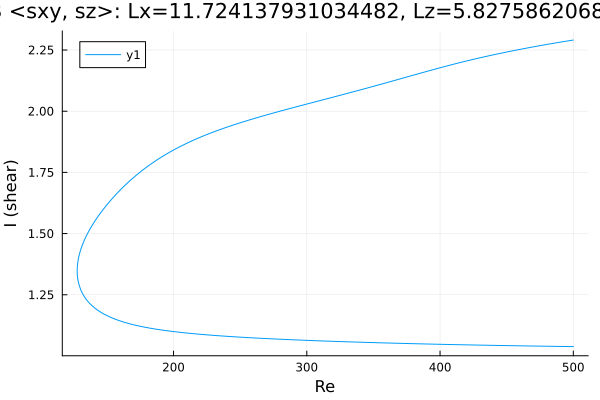

Values plotted in this chart, from the file beside it:
Re, shear
500.0, 2.291
499.6, 2.29
498.2, 2.289
496.8, 2.288
495.4, 2.287
493.9, 2.285
492.5, 2.284
491.1, 2.283
489.7, 2.282
488.3, 2.28
486.9, 2.279
485.5, 2.278
484, 2.276
482.6, 2.275
481.2, 2.274
479.8, 2.272
478.4, 2.271
477, 2.27
475.6, 2.268
474.1, 2.267
472.7, 2.266
471.3, 2.264
469.9, 2.263
468.5, 2.261
467.1, 2.26
465.7, 2.258
464.2, 2.257
462.8, 2.256
461.4, 2.254
460, 2.253
458.6, 2.251
457.2, 2.25
455.8, 2.248
454.3, 2.246
452.9, 2.245
451.5, 2.243
450.1, 2.242
448.7, 2.24
447.3, 2.239
445.9, 2.237
444.4, 2.235
443, 2.234
441.6, 2.232
440.2, 2.231
438.8, 2.229
437.4, 2.227
436, 2.225
434.5, 2.224
433.1, 2.222
431.7, 2.22
430.3, 2.219
428.9, 2.217
427.5, 2.215
426.1, 2.213
424.6, 2.211
423.2, 2.21
421.8, 2.208
420.4, 2.206
419, 2.204
417.6, 2.202
... 532 more rows
